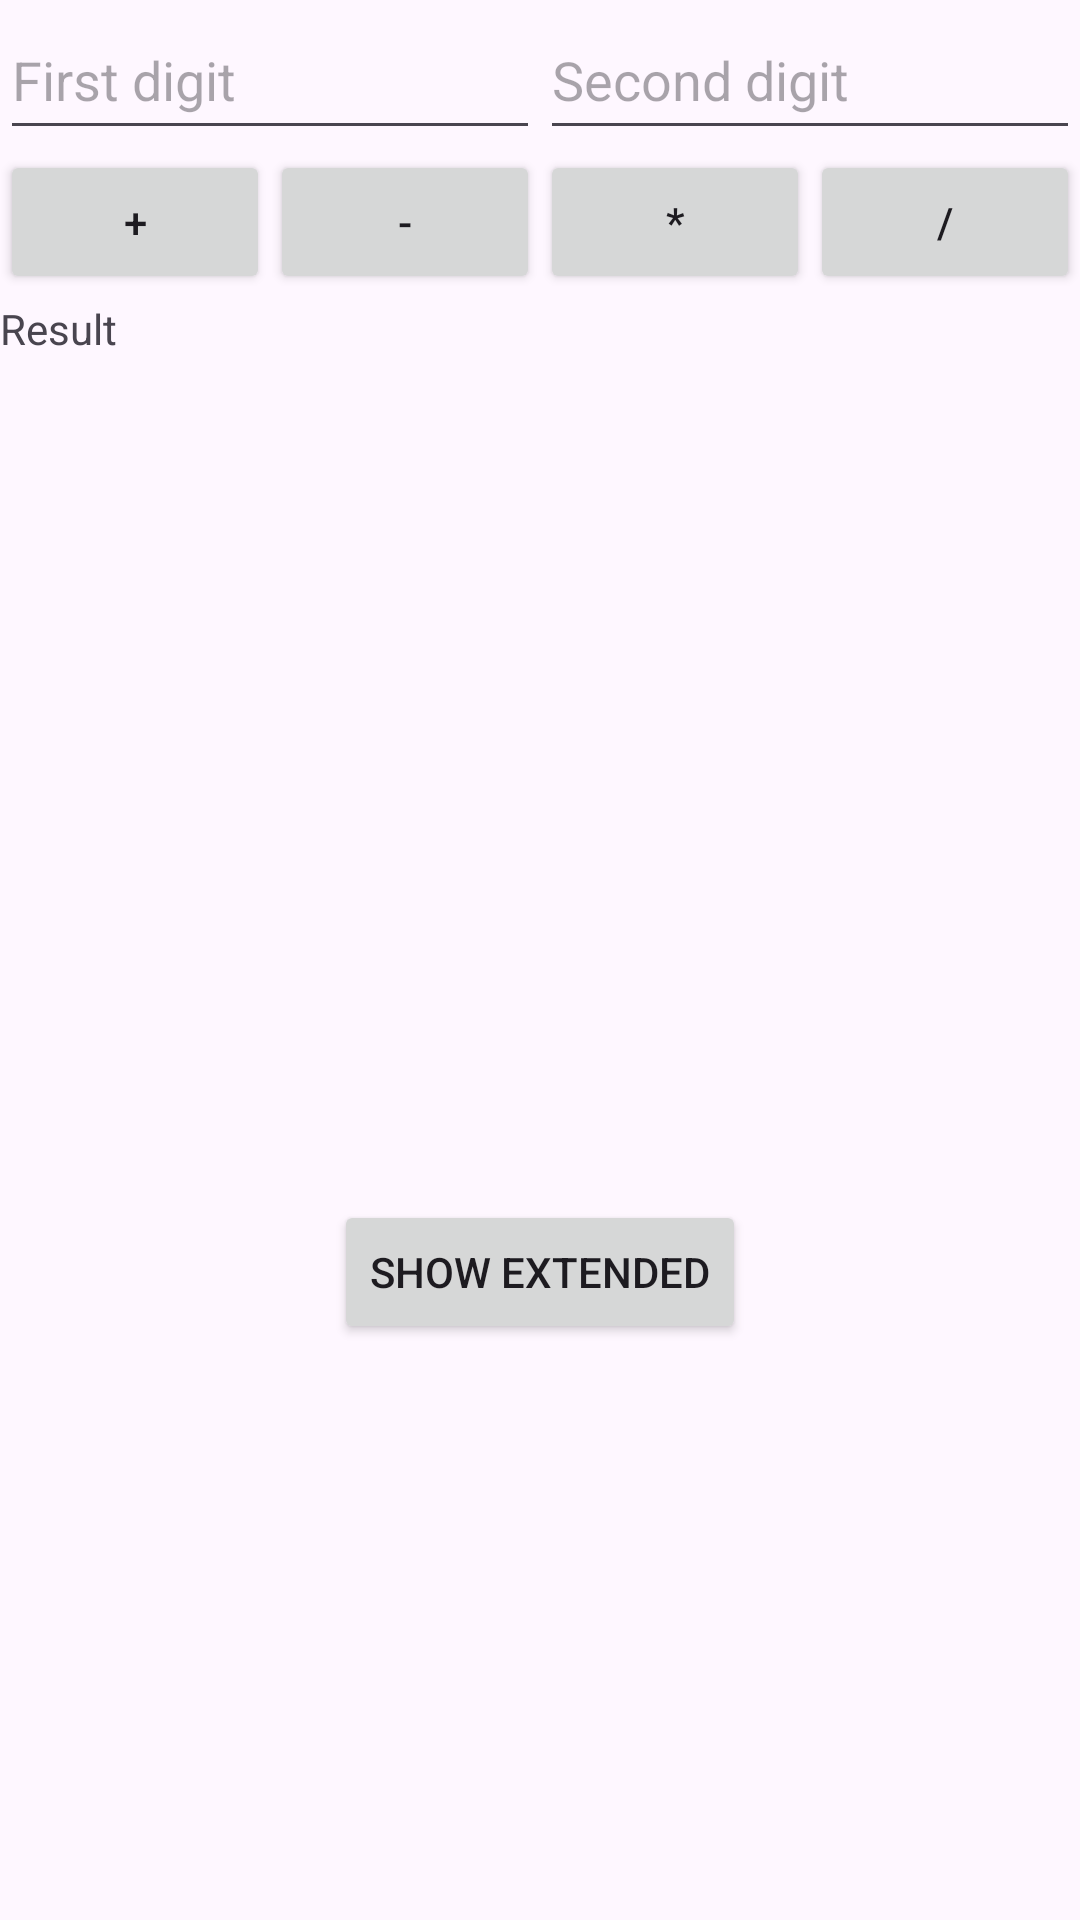

Layout XML and referenced resources for this Android screen:
<!-- AndroidManifest.xml: application theme Theme.Kalkulator2 -->
<!-- res/layout/activity_main.xml -->
<?xml version="1.0" encoding="utf-8"?>
<androidx.constraintlayout.widget.ConstraintLayout xmlns:android="http://schemas.android.com/apk/res/android"
    xmlns:app="http://schemas.android.com/apk/res-auto"
    xmlns:tools="http://schemas.android.com/tools"
    android:id="@+id/main"
    android:layout_width="match_parent"
    android:layout_height="match_parent"
    tools:context=".MainActivity">

    <LinearLayout
        android:layout_width="match_parent"
        android:layout_height="match_parent"
        android:orientation="vertical"
        app:layout_constraintBottom_toBottomOf="parent">

        <LinearLayout
            android:layout_width="match_parent"
            android:layout_height="50dp"
            android:orientation="horizontal">

            <EditText
                android:id="@+id/num1"
                android:layout_width="match_parent"
                android:layout_height="match_parent"
                android:layout_weight="1"
                android:ems="10"
                android:hint="@string/num1"
                android:inputType="numberDecimal" />

            <EditText
                android:id="@+id/num2"
                android:layout_width="match_parent"
                android:layout_height="match_parent"
                android:layout_weight="1"
                android:ems="10"
                android:hint="@string/num2"
                android:inputType="numberDecimal" />
        </LinearLayout>

        <LinearLayout
            android:layout_width="match_parent"
            android:layout_height="50dp"
            android:orientation="horizontal">

            <Button
                android:id="@+id/plus"
                android:layout_width="wrap_content"
                android:layout_height="wrap_content"
                android:layout_weight="1"
                android:hint="@string/plus"
                android:text="@string/plus" />

            <Button
                android:id="@+id/minus"
                android:layout_width="wrap_content"
                android:layout_height="wrap_content"
                android:layout_weight="1"
                android:hint="@string/minus"
                android:text="@string/minus" />

            <Button
                android:id="@+id/multiply"
                android:layout_width="wrap_content"
                android:layout_height="wrap_content"
                android:layout_weight="1"
                android:hint="@string/multiply"
                android:text="@string/multiply" />

            <Button
                android:id="@+id/divide"
                android:layout_width="wrap_content"
                android:layout_height="wrap_content"
                android:layout_weight="1"
                android:hint="@string/divide"
                android:text="@string/divide" />
        </LinearLayout>

        <LinearLayout
            android:layout_width="match_parent"
            android:layout_height="50dp"
            android:orientation="vertical" >

            <TextView
                android:id="@+id/result"
                android:layout_width="match_parent"
                android:layout_height="wrap_content"
                android:hint="@string/result"
                android:text="@string/result" />
        </LinearLayout>

        <Button
            android:id="@+id/extended"
            android:layout_width="wrap_content"
            android:layout_height="wrap_content"
            android:layout_gravity="center_horizontal"
            android:layout_marginTop="250dp"
            android:hint="@string/extended"
            android:onClick="extended"
            android:text="@string/extended" />

    </LinearLayout>

</androidx.constraintlayout.widget.ConstraintLayout>
<!-- resources referenced by this layout -->
<resources>
  <string name="divide">/</string>
  <string name="extended">Show Extended</string>
  <string name="minus">-</string>
  <string name="multiply">*</string>
  <string name="num1">First digit</string>
  <string name="num2">Second  digit</string>
  <string name="plus">+</string>
  <string name="result">Result</string>
  <style name="Theme.Kalkulator2" parent="Base.Theme.Kalkulator2" />
  <style name="Base.Theme.Kalkulator2" parent="Theme.Material3.DayNight.NoActionBar">
          
          
      </style>
</resources>
